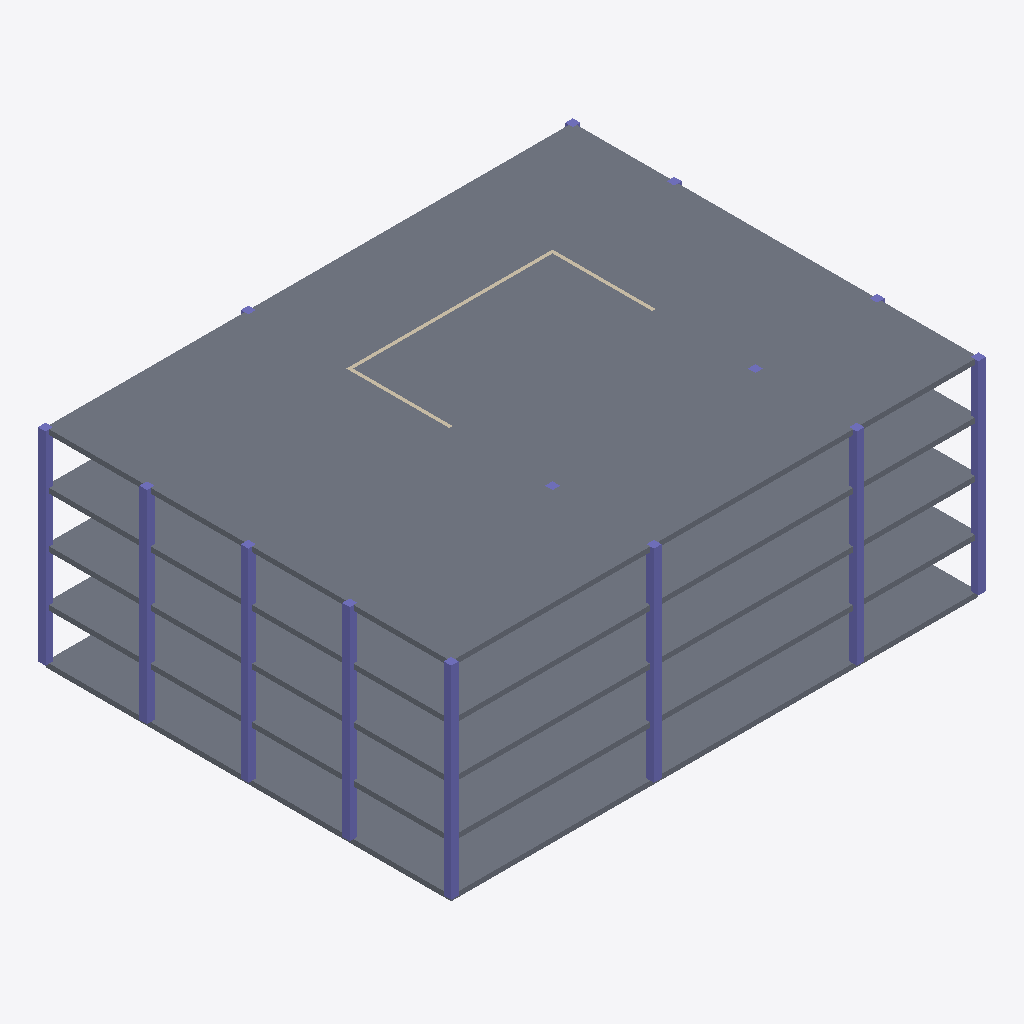
Isometric view of an IFC building model (IFC-SPF (STEP), schema IFC2X3, length unit foot), seen from the south-west, elements coloured by IFC class: 14 columns (violet), 5 slabs (grey), 3 walls (beige).
Extent 32.2 m × 24.8 m × 12.5 m (x, y, z). Storeys (5): Level 1 at 0.00 m; Level 2 at 3.05 m; Level 3 at 6.10 m; Level 4 at 9.14 m; Level 5 at 12.19 m. Elements (22): 14 IfcColumn, 5 IfcSlab, 3 IfcWallStandardCase.

HEADER;
FILE_DESCRIPTION(('ViewDefinition [CoordinationView_V2.0]'),'2;1');
FILE_NAME('Project Number','2020-02-08T18:02:42',(''),(''),'The EXPRESS Data Manager Version 5.02.0100.07 : 28 Aug 2013','20190108_1515(x64) - Exporter 19.2.1.1 - Alternate UI 19.2.1.1','');
FILE_SCHEMA(('IFC2X3'));
ENDSEC;
DATA;
#112=IFCPROJECT('0$MEEkMOL6RelBi0VAzKMV',#41,'Project Number',$,$,'Project Name','Project Status',(#104),#99);
#840=IFCSITE('0$MEEkMOL6RelBi0VAzKMT',#41,'Default',$,'',#839,$,$,.ELEMENT.,$,$,$,$,$);
#122=IFCBUILDING('0$MEEkMOL6RelBi0VAzKMU',#41,'',$,$,#32,$,'',.ELEMENT.,$,$,$);
#131=IFCBUILDINGSTOREY('0$MEEkMOL6RelBi0Sr2hfn',#41,'Level 1',$,$,#129,$,'Level 1',.ELEMENT.,0.0);
#137=IFCBUILDINGSTOREY('0$MEEkMOL6RelBi0Sr2for',#41,'Level 2',$,$,#136,$,'Level 2',.ELEMENT.,9.99999999999844);
#143=IFCBUILDINGSTOREY('0$MEEkMOL6RelBi0Sr3zc3',#41,'Level 3',$,$,#142,$,'Level 3',.ELEMENT.,19.9999999999987);
#149=IFCBUILDINGSTOREY('0$MEEkMOL6RelBi0Sr3zuY',#41,'Level 4',$,$,#148,$,'Level 4',.ELEMENT.,29.9999999999987);
#155=IFCBUILDINGSTOREY('0$MEEkMOL6RelBi0Sr3zx1',#41,'Level 5',$,$,#154,$,'Level 5',.ELEMENT.,39.9999999999987);
#356=IFCSLAB('1C36Z2Md9DUAuqvW$aECkw',#41,'Floor:Generic - 12":353796',$,'Floor:Generic - 12"',#340,#354,'353796',.FLOOR.);
#186=IFCSLAB('1C36Z2Md9DUAuqvW$aECxR',#41,'Floor:Generic - 12":353125',$,'Floor:Generic - 12"',#161,#182,'353125',.FLOOR.);
#253=IFCSLAB('1C36Z2Md9DUAuqvW$aECZ2',#41,'Floor:Generic - 12":353660',$,'Floor:Generic - 12"',#237,#251,'353660',.FLOOR.);
#288=IFCSLAB('1C36Z2Md9DUAuqvW$aECXy',#41,'Floor:Generic - 12":353730',$,'Floor:Generic - 12"',#272,#286,'353730',.FLOOR.);
#322=IFCSLAB('1C36Z2Md9DUAuqvW$aECXZ',#41,'Floor:Generic - 12":353757',$,'Floor:Generic - 12"',#306,#320,'353757',.FLOOR.);
#491=IFCCOLUMN('1C36Z2Md9DUAuqvW$aECJa',#41,'Rectangular Column:18" x 18":354650',$,'18" x 18"',#490,#485,'354650');
#623=IFCCOLUMN('1C36Z2Md9DUAuqvW$aECSq',#41,'Rectangular Column:18" x 18":354954',$,'18" x 18"',#622,#617,'354954');
#401=IFCCOLUMN('1C36Z2Md9DUAuqvW$aECM9',#41,'Rectangular Column:18" x 18":354359',$,'18" x 18"',#400,#395,'354359');
#579=IFCCOLUMN('1C36Z2Md9DUAuqvW$aECUq',#41,'Rectangular Column:18" x 18":354826',$,'18" x 18"',#578,#573,'354826');
#425=IFCCOLUMN('1C36Z2Md9DUAuqvW$aECKj',#41,'Rectangular Column:18" x 18":354451',$,'18" x 18"',#424,#419,'354451');
#469=IFCCOLUMN('1C36Z2Md9DUAuqvW$aECLB',#41,'Rectangular Column:18" x 18":354549',$,'18" x 18"',#468,#463,'354549');
#601=IFCCOLUMN('1C36Z2Md9DUAuqvW$aECVn',#41,'Rectangular Column:18" x 18":354895',$,'18" x 18"',#600,#595,'354895');
#513=IFCCOLUMN('1C36Z2Md9DUAuqvW$aECJ3',#41,'Rectangular Column:18" x 18":354685',$,'18" x 18"',#512,#507,'354685');
#787=IFCWALLSTANDARDCASE('1C36Z2Md9DUAuqvW$aECPB',#41,'Basic Wall:Generic - 8":355317',$,'Basic Wall:Generic - 8":249',#767,#785,'355317');
#732=IFCWALLSTANDARDCASE('1C36Z2Md9DUAuqvW$aECPr',#41,'Basic Wall:Generic - 8":355275',$,'Basic Wall:Generic - 8":249',#705,#730,'355275');
#824=IFCWALLSTANDARDCASE('1C36Z2Md9DUAuqvW$aEC6W',#41,'Basic Wall:Generic - 8":355358',$,'Basic Wall:Generic - 8":249',#804,#822,'355358');
#447=IFCCOLUMN('1C36Z2Md9DUAuqvW$aECLs',#41,'Rectangular Column:18" x 18":354504',$,'18" x 18"',#446,#441,'354504');
#645=IFCCOLUMN('1C36Z2Md9DUAuqvW$aECSJ',#41,'Rectangular Column:18" x 18":354989',$,'18" x 18"',#644,#639,'354989');
#667=IFCCOLUMN('1C36Z2Md9DUAuqvW$aECTS',#41,'Rectangular Column:18" x 18":355042',$,'18" x 18"',#666,#661,'355042');
#689=IFCCOLUMN('1C36Z2Md9DUAuqvW$aECQT',#41,'Rectangular Column:18" x 18":355107',$,'18" x 18"',#688,#683,'355107');
#557=IFCCOLUMN('1C36Z2Md9DUAuqvW$aECHV',#41,'Rectangular Column:18" x 18":354785',$,'18" x 18"',#556,#551,'354785');
#535=IFCCOLUMN('1C36Z2Md9DUAuqvW$aECHu',#41,'Rectangular Column:18" x 18":354758',$,'18" x 18"',#534,#529,'354758');
ENDSEC;